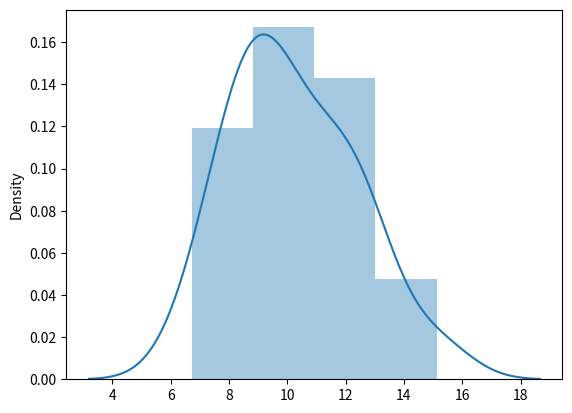

Source code (Python):
from numpy import random
import matplotlib.pyplot as plt
import seaborn as sns

sns.distplot(random.normal(size=20 ,loc=20*0.5, scale=2.5))

plt.show()